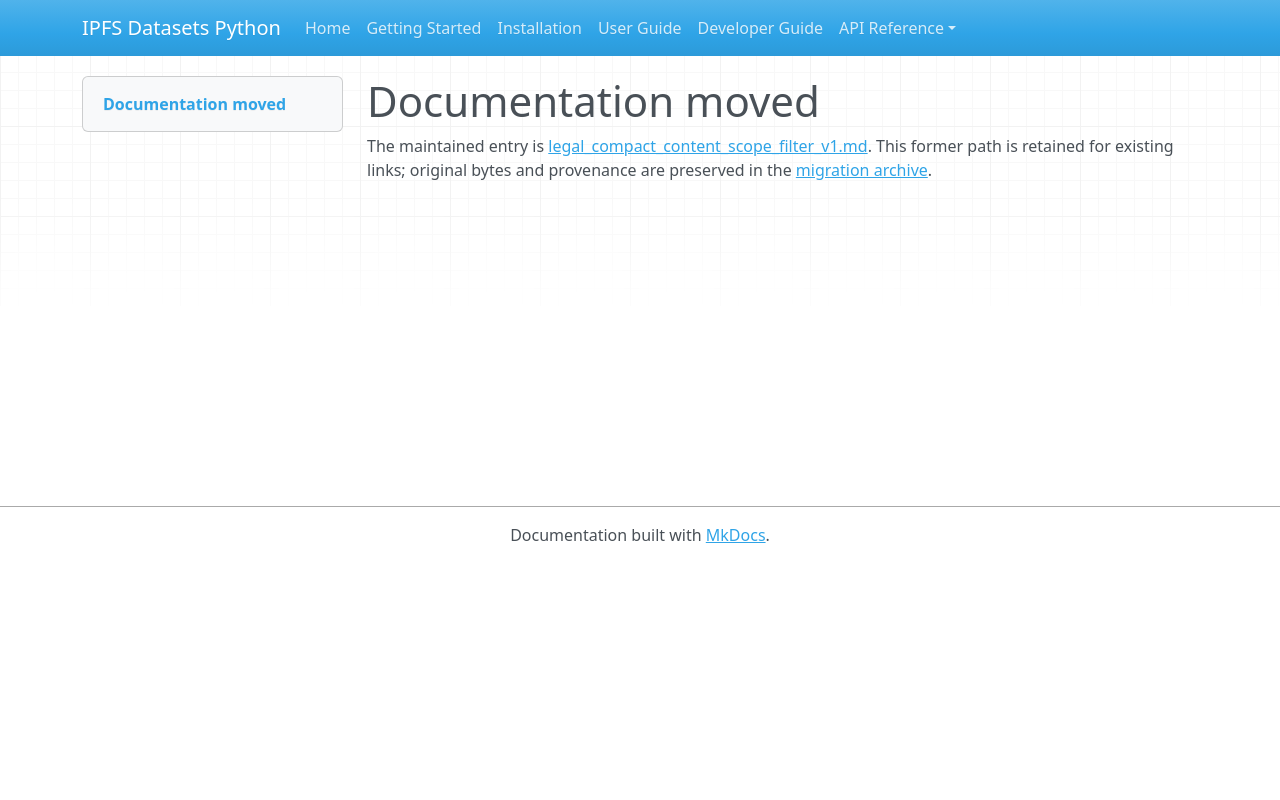

repository: endomorphosis/ipfs_datasets_py · page: autoformalization/legal_compact_content_scope_filter_v1/index.html · generator: mkdocs

# Documentation moved

The maintained entry is [legal_compact_content_scope_filter_v1.md](../../ipfs_datasets_py/logic/autoformal/docs/guides/legal_compact_content_scope_filter_v1.md). This former path is retained for existing links; original bytes and provenance are preserved in the [migration archive](../../ipfs_datasets_py/logic/autoformal/docs/ARCHIVE.md).

<!-- Legacy bookmarks refer to sections in the preserved original. -->
<a id="opt-in-lexical-scope-filter-for-compact-legalir-decoding"></a>
<a id="public-calls"></a>
<a id="compatibility-and-integration-boundary"></a>
